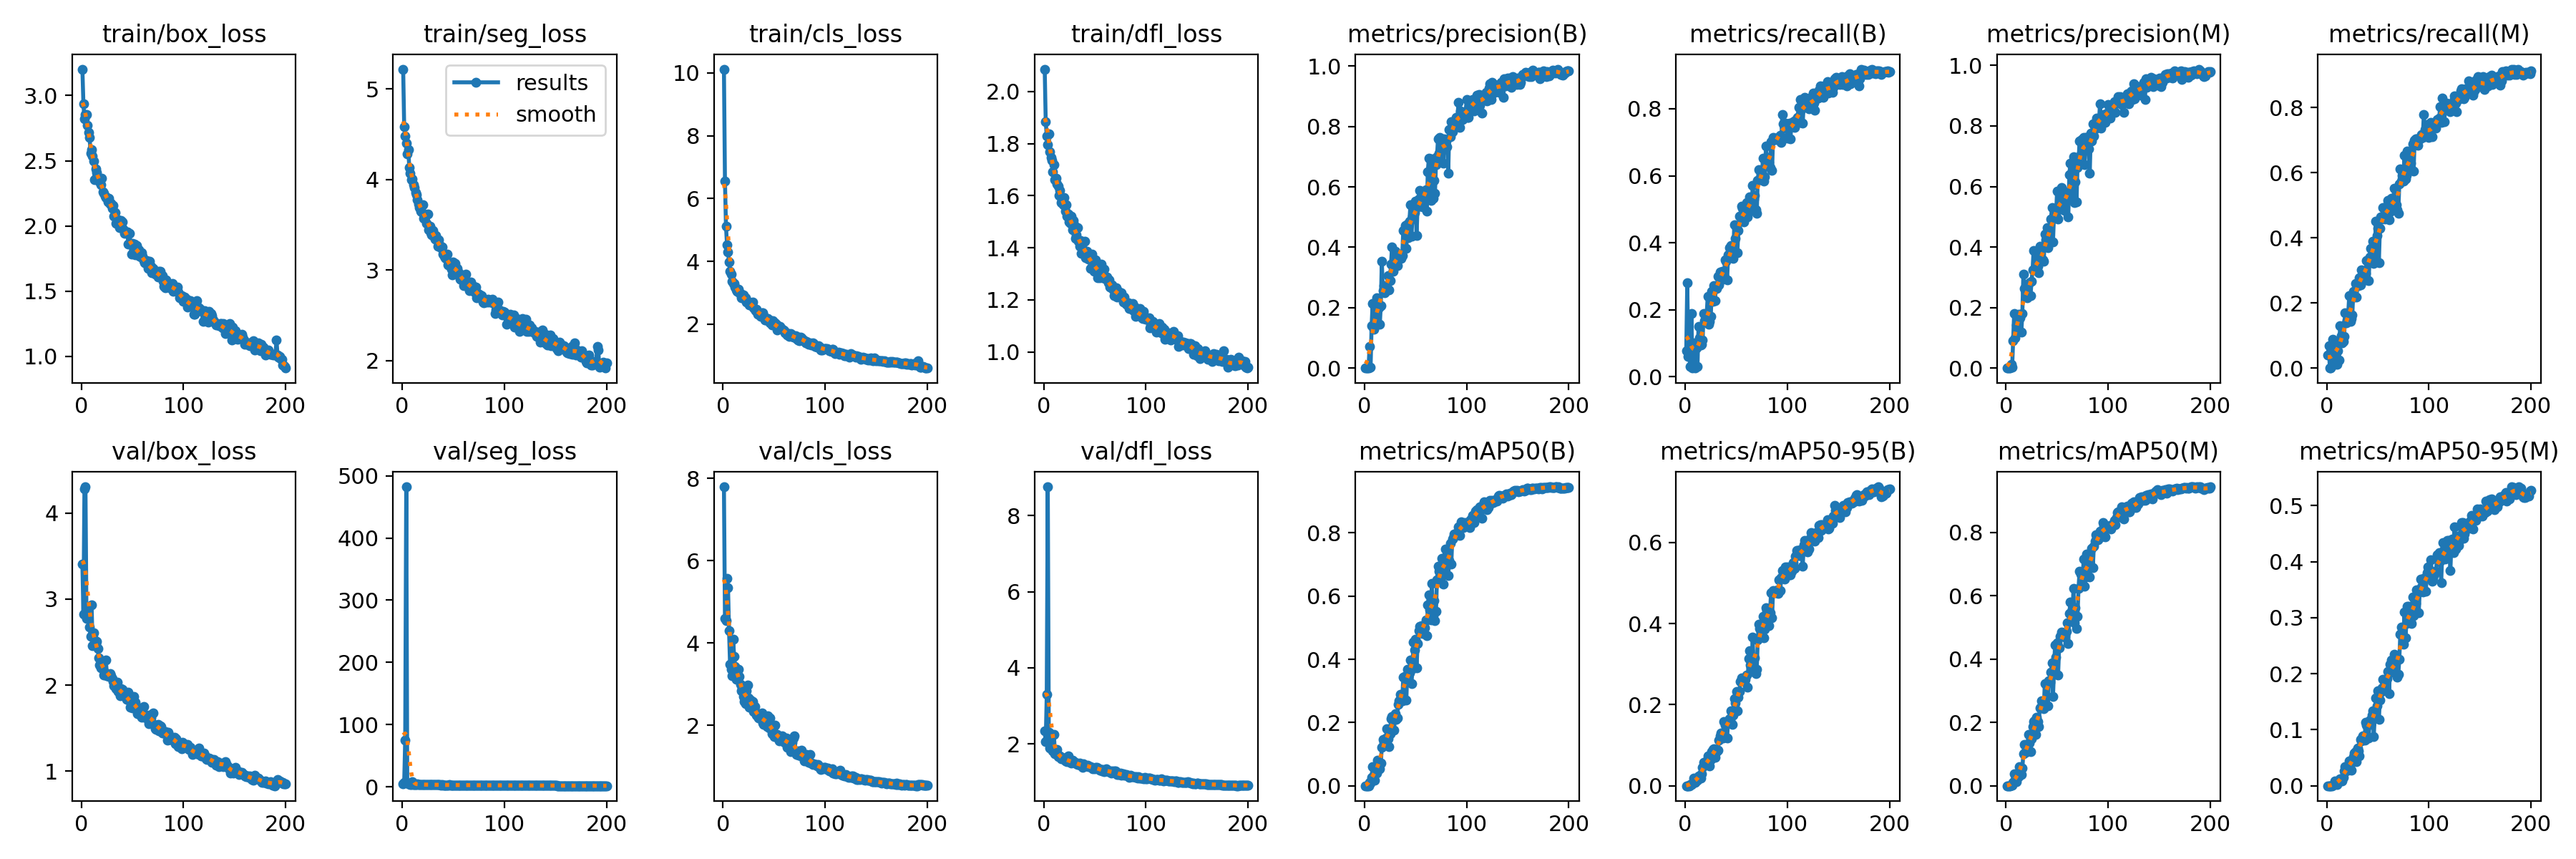

Source data for this figure (header and first rows):
epoch, time, train/box_loss, train/seg_loss, train/cls_loss, train/dfl_loss, metrics/precision(B), metrics/recall(B), metrics/mAP50(B), metrics/mAP50-95(B), metrics/precision(M), metrics/recall(M), metrics/mAP50(M), metrics/mAP50-95(M), val/box_loss, val/seg_loss, val/cls_loss, val/dfl_loss, lr/pg0, lr/pg1, lr/pg2
1, 29.71, 3.203, 5.219, 10.12, 2.086, 0.00014, 0.07807, 8e-05, 2e-05, 7e-05, 0.04089, 4e-05, 1e-05, 3.404, 5.145, 7.798, 2.344, 0.00062, 0.00062, 0.00062
2, 53.94, 2.936, 4.587, 6.557, 1.885, 0.0005, 0.2807, 0.00034, 0.0001, 0.00012, 0.06877, 7e-05, 1e-05, 2.825, 6.715, 4.589, 2.073, 0.001254, 0.001254, 0.001254
3, 75.33, 2.819, 4.481, 5.12, 1.829, 0.00011, 0.06134, 6e-05, 1e-05, 0, 0, 0, 0, 4.277, 75.38, 4.537, 3.296, 0.001881, 0.001881, 0.001881
4, 95.84, 2.857, 4.4, 4.533, 1.795, 0.00011, 0.06134, 6e-05, 1e-05, 0, 0, 0, 0, 4.305, 482.3, 5.577, 8.751, 0.00197, 0.00197, 0.00197
5, 118.3, 2.852, 4.284, 4.309, 1.837, 0.07054, 0.02974, 0.01132, 0.00348, 0.0121, 0.00743, 0.00059, 0.00011, 2.773, 5.989, 5.348, 2.315, 0.00196, 0.00196, 0.00196
6, 140.2, 2.771, 4.334, 3.979, 1.77, 0.00387, 0.1896, 0.00897, 0.00307, 0.00178, 0.08736, 0.00261, 0.00043, 2.91, 5.104, 4.294, 1.898, 0.00195, 0.00195, 0.00195
7, 163.2, 2.718, 4.13, 3.681, 1.747, 0.1392, 0.02602, 0.0254, 0.00718, 0.08948, 0.01673, 0.00953, 0.0015, 2.9, 4.296, 3.479, 2.211, 0.001941, 0.001941, 0.001941
8, 184.8, 2.681, 4.071, 3.597, 1.735, 0.2127, 0.09491, 0.06121, 0.01851, 0.1809, 0.08171, 0.0383, 0.00832, 2.673, 4.179, 3.362, 1.91, 0.001931, 0.001931, 0.001931
9, 207.3, 2.559, 4, 3.362, 1.691, 0.1285, 0.1004, 0.03396, 0.01182, 0.09995, 0.07807, 0.01986, 0.00397, 2.567, 4.166, 3.208, 1.816, 0.001921, 0.001921, 0.001921
10, 230.8, 2.583, 4.007, 3.306, 1.719, 0.1387, 0.02602, 0.017, 0.00768, 0.1418, 0.01115, 0.01201, 0.00199, 2.932, 8.613, 4.083, 2.251, 0.001911, 0.001911, 0.001911
11, 260.7, 2.537, 3.939, 3.289, 1.662, 0.1651, 0.08676, 0.04753, 0.01662, 0.1605, 0.05204, 0.03371, 0.00763, 2.458, 4.011, 3.668, 1.752, 0.001901, 0.001901, 0.001901
12, 284.8, 2.496, 3.908, 3.173, 1.666, 0.2317, 0.0316, 0.04118, 0.0139, 0.1772, 0.02416, 0.02909, 0.00681, 2.607, 3.938, 3.437, 1.793, 0.001891, 0.001891, 0.001891
13, 307.3, 2.355, 3.858, 3.09, 1.644, 0.1975, 0.1506, 0.08055, 0.02487, 0.1707, 0.1301, 0.06013, 0.01253, 2.529, 3.834, 3.121, 1.849, 0.001881, 0.001881, 0.001881
14, 329.8, 2.435, 3.835, 3.05, 1.637, 0.2006, 0.1152, 0.06958, 0.02111, 0.167, 0.09851, 0.04792, 0.01156, 2.486, 3.768, 3.178, 1.676, 0.001871, 0.001871, 0.001871
15, 351.7, 2.408, 3.777, 3.12, 1.6, 0.1441, 0.0948, 0.0536, 0.0186, 0.1186, 0.07807, 0.03466, 0.00862, 2.511, 4.24, 3.362, 1.68, 0.001861, 0.001861, 0.001861
16, 372.7, 2.37, 3.726, 3.001, 1.62, 0.2066, 0.09665, 0.07266, 0.02862, 0.181, 0.08178, 0.05545, 0.01538, 2.425, 4.135, 3.194, 1.689, 0.001852, 0.001852, 0.001852
17, 394.8, 2.356, 3.694, 2.968, 1.573, 0.3532, 0.1097, 0.1216, 0.04545, 0.3113, 0.09665, 0.1008, 0.02609, 2.316, 3.7, 2.989, 1.612, 0.001842, 0.001842, 0.001842
18, 417.5, 2.34, 3.65, 2.847, 1.585, 0.2565, 0.1877, 0.1462, 0.05735, 0.2623, 0.1691, 0.1293, 0.03415, 2.238, 3.665, 2.843, 1.658, 0.001832, 0.001832, 0.001832
19, 440.2, 2.315, 3.641, 2.873, 1.565, 0.273, 0.1673, 0.1374, 0.04982, 0.2483, 0.1394, 0.1045, 0.02618, 2.202, 3.607, 2.904, 1.605, 0.001822, 0.001822, 0.001822
20, 463, 2.364, 3.723, 2.941, 1.593, 0.25, 0.1673, 0.135, 0.05264, 0.2462, 0.1487, 0.1132, 0.02927, 2.253, 3.681, 2.708, 1.627, 0.001812, 0.001812, 0.001812
21, 486.1, 2.263, 3.575, 2.812, 1.54, 0.27, 0.1859, 0.1512, 0.06158, 0.2326, 0.1673, 0.1267, 0.03158, 2.184, 3.491, 2.57, 1.565, 0.001802, 0.001802, 0.001802
22, 509.2, 2.249, 3.616, 2.832, 1.566, 0.2681, 0.2398, 0.1802, 0.07441, 0.2409, 0.223, 0.1623, 0.04369, 2.122, 3.528, 2.533, 1.569, 0.001792, 0.001792, 0.001792
23, 533.6, 2.227, 3.608, 2.697, 1.523, 0.3057, 0.1561, 0.1481, 0.05763, 0.2823, 0.1431, 0.1343, 0.04127, 2.144, 3.564, 2.84, 1.538, 0.001782, 0.001782, 0.001782
24, 555.2, 2.217, 3.514, 2.718, 1.53, 0.2596, 0.1654, 0.1234, 0.04842, 0.2391, 0.1524, 0.1078, 0.02763, 2.288, 3.719, 2.986, 1.684, 0.001772, 0.001772, 0.001772
25, 576.4, 2.218, 3.622, 2.704, 1.5, 0.2908, 0.1803, 0.1651, 0.0645, 0.2868, 0.1636, 0.1474, 0.04159, 2.111, 3.368, 2.66, 1.531, 0.001762, 0.001762, 0.001762
26, 597.6, 2.185, 3.447, 2.621, 1.494, 0.3446, 0.256, 0.213, 0.08358, 0.3235, 0.2356, 0.1868, 0.05195, 2.122, 3.362, 2.433, 1.519, 0.001752, 0.001752, 0.001752
27, 618.8, 2.214, 3.486, 2.684, 1.522, 0.4012, 0.2249, 0.2188, 0.08889, 0.388, 0.2175, 0.202, 0.0582, 2.102, 3.355, 2.606, 1.508, 0.001743, 0.001743, 0.001743
28, 639.9, 2.166, 3.41, 2.635, 1.47, 0.3213, 0.2714, 0.2167, 0.09205, 0.3247, 0.2602, 0.2055, 0.06082, 2.133, 3.288, 2.477, 1.57, 0.001733, 0.001733, 0.001733
29, 661.1, 2.173, 3.393, 2.709, 1.506, 0.3363, 0.2268, 0.1753, 0.07061, 0.333, 0.2175, 0.161, 0.04243, 2.107, 3.512, 2.586, 1.537, 0.001723, 0.001723, 0.001723
30, 683.5, 2.137, 3.436, 2.513, 1.488, 0.3871, 0.2642, 0.2281, 0.08904, 0.3708, 0.2584, 0.217, 0.06693, 2.078, 3.394, 2.329, 1.52, 0.001713, 0.001713, 0.001713
31, 708.6, 2.157, 3.377, 2.48, 1.437, 0.3479, 0.2639, 0.2105, 0.08496, 0.3363, 0.2528, 0.2032, 0.06268, 2.043, 3.302, 2.459, 1.524, 0.001703, 0.001703, 0.001703
32, 728.9, 2.073, 3.344, 2.438, 1.45, 0.3405, 0.2993, 0.2141, 0.08792, 0.3159, 0.2769, 0.1866, 0.05324, 1.992, 3.282, 2.322, 1.476, 0.001693, 0.001693, 0.001693
33, 751.1, 2.105, 3.378, 2.465, 1.476, 0.3691, 0.2732, 0.2577, 0.1118, 0.4033, 0.2546, 0.2458, 0.08235, 2.012, 3.155, 2.249, 1.471, 0.001683, 0.001683, 0.001683
34, 773.3, 2.019, 3.324, 2.317, 1.426, 0.3778, 0.3123, 0.2683, 0.1228, 0.3545, 0.3011, 0.247, 0.07942, 1.956, 3.125, 2.217, 1.468, 0.001673, 0.001673, 0.001673
35, 792.1, 2.045, 3.259, 2.355, 1.407, 0.3673, 0.303, 0.2883, 0.1307, 0.3564, 0.281, 0.2682, 0.08933, 2.033, 3.152, 2.182, 1.505, 0.001663, 0.001663, 0.001663
36, 811, 2.046, 3.332, 2.337, 1.429, 0.3643, 0.3152, 0.2808, 0.1295, 0.3566, 0.2885, 0.263, 0.08551, 1.924, 3.136, 2.185, 1.44, 0.001654, 0.001654, 0.001654
37, 830, 1.986, 3.269, 2.253, 1.379, 0.3731, 0.2918, 0.2687, 0.1181, 0.3524, 0.2714, 0.2439, 0.0816, 1.948, 3.173, 2.214, 1.449, 0.001644, 0.001644, 0.001644
38, 849.1, 2.033, 3.251, 2.357, 1.396, 0.4561, 0.3011, 0.344, 0.1587, 0.4431, 0.29, 0.3237, 0.1136, 1.878, 3.048, 2.294, 1.391, 0.001634, 0.001634, 0.001634
39, 868.2, 2.043, 3.256, 2.363, 1.424, 0.454, 0.3494, 0.3455, 0.149, 0.4247, 0.3309, 0.3222, 0.1083, 1.959, 3.083, 2.052, 1.476, 0.001624, 0.001624, 0.001624
40, 887.2, 2.031, 3.176, 2.272, 1.424, 0.4719, 0.3439, 0.3409, 0.1523, 0.4649, 0.3327, 0.3242, 0.1091, 1.953, 3.025, 2.028, 1.445, 0.001614, 0.001614, 0.001614
41, 906.1, 1.976, 3.151, 2.137, 1.361, 0.3969, 0.2881, 0.2721, 0.118, 0.3971, 0.2695, 0.2517, 0.08476, 1.88, 3.055, 2.183, 1.428, 0.001604, 0.001604, 0.001604
42, 925.2, 1.941, 3.139, 2.136, 1.387, 0.478, 0.3643, 0.3688, 0.16, 0.4373, 0.342, 0.3314, 0.1168, 1.904, 3.023, 2.157, 1.424, 0.001594, 0.001594, 0.001594
43, 944.3, 1.951, 3.131, 2.183, 1.364, 0.4308, 0.3848, 0.3491, 0.1659, 0.4216, 0.368, 0.3269, 0.11, 1.891, 2.993, 1.973, 1.437, 0.001584, 0.001584, 0.001584
44, 963.6, 1.954, 3.178, 2.173, 1.357, 0.4865, 0.368, 0.3571, 0.1634, 0.4935, 0.3662, 0.3593, 0.1257, 1.837, 2.913, 2.235, 1.413, 0.001574, 0.001574, 0.001574
45, 982.6, 1.952, 3.06, 2.131, 1.364, 0.5404, 0.3922, 0.3986, 0.1849, 0.5305, 0.3903, 0.389, 0.1338, 1.833, 2.972, 1.929, 1.409, 0.001564, 0.001564, 0.001564
46, 1002, 1.859, 3.076, 2.039, 1.321, 0.4357, 0.355, 0.3236, 0.152, 0.4167, 0.3216, 0.2829, 0.08795, 1.918, 3.317, 2.182, 1.4, 0.001554, 0.001554, 0.001554
47, 1021, 1.944, 3.039, 2.105, 1.375, 0.5022, 0.3532, 0.3703, 0.1749, 0.5071, 0.342, 0.3633, 0.1265, 1.816, 3.007, 1.928, 1.389, 0.001545, 0.001545, 0.001545
48, 1040, 1.866, 3.007, 1.984, 1.341, 0.5333, 0.4546, 0.4553, 0.2152, 0.513, 0.4517, 0.4447, 0.1566, 1.741, 2.821, 1.787, 1.35, 0.001535, 0.001535, 0.001535
49, 1059, 1.786, 2.943, 2.121, 1.311, 0.5142, 0.4132, 0.4292, 0.2041, 0.5073, 0.4077, 0.4071, 0.143, 1.791, 2.909, 1.881, 1.365, 0.001525, 0.001525, 0.001525
50, 1078, 1.866, 3.09, 2, 1.318, 0.5523, 0.4442, 0.4639, 0.233, 0.584, 0.4294, 0.4523, 0.1691, 1.733, 2.87, 1.729, 1.345, 0.001515, 0.001515, 0.001515
51, 1098, 1.852, 3.011, 2.042, 1.354, 0.439, 0.3695, 0.3718, 0.1847, 0.4918, 0.3234, 0.3498, 0.1189, 1.864, 2.973, 2.002, 1.395, 0.001505, 0.001505, 0.001505
52, 1117, 1.862, 3.073, 1.992, 1.338, 0.5349, 0.4361, 0.4493, 0.2188, 0.5258, 0.4287, 0.4361, 0.1532, 1.801, 2.989, 1.745, 1.392, 0.001495, 0.001495, 0.001495
53, 1136, 1.776, 3.001, 1.819, 1.286, 0.5593, 0.4788, 0.4905, 0.2322, 0.561, 0.4647, 0.4711, 0.1669, 1.8, 2.817, 1.782, 1.375, 0.001485, 0.001485, 0.001485
54, 1155, 1.85, 3.021, 1.897, 1.303, 0.5885, 0.4785, 0.5051, 0.2573, 0.5961, 0.4572, 0.4858, 0.1746, 1.746, 2.881, 1.696, 1.357, 0.001475, 0.001475, 0.001475
55, 1175, 1.811, 2.971, 1.851, 1.286, 0.5481, 0.5093, 0.5051, 0.2667, 0.5283, 0.4934, 0.483, 0.1904, 1.668, 2.762, 1.615, 1.306, 0.001465, 0.001465, 0.001465
56, 1194, 1.815, 2.966, 1.933, 1.338, 0.5756, 0.5037, 0.5075, 0.2627, 0.5629, 0.4926, 0.4777, 0.1875, 1.711, 2.842, 1.647, 1.33, 0.001455, 0.001455, 0.001455
57, 1213, 1.767, 2.896, 1.855, 1.292, 0.5342, 0.4626, 0.4821, 0.259, 0.522, 0.4572, 0.4696, 0.1858, 1.656, 2.772, 1.682, 1.288, 0.001446, 0.001446, 0.001446
58, 1232, 1.763, 2.888, 1.831, 1.286, 0.5592, 0.4758, 0.4999, 0.2606, 0.5502, 0.4703, 0.4865, 0.1812, 1.736, 2.859, 1.745, 1.325, 0.001436, 0.001436, 0.001436
59, 1252, 1.793, 2.913, 1.808, 1.317, 0.5646, 0.4795, 0.4999, 0.2631, 0.5559, 0.4721, 0.4869, 0.1909, 1.624, 2.79, 1.657, 1.271, 0.001426, 0.001426, 0.001426
60, 1271, 1.768, 2.831, 1.795, 1.284, 0.5913, 0.5204, 0.5253, 0.2738, 0.5819, 0.5149, 0.5154, 0.2045, 1.667, 2.742, 1.583, 1.29, 0.001416, 0.001416, 0.001416
... 140 more rows
